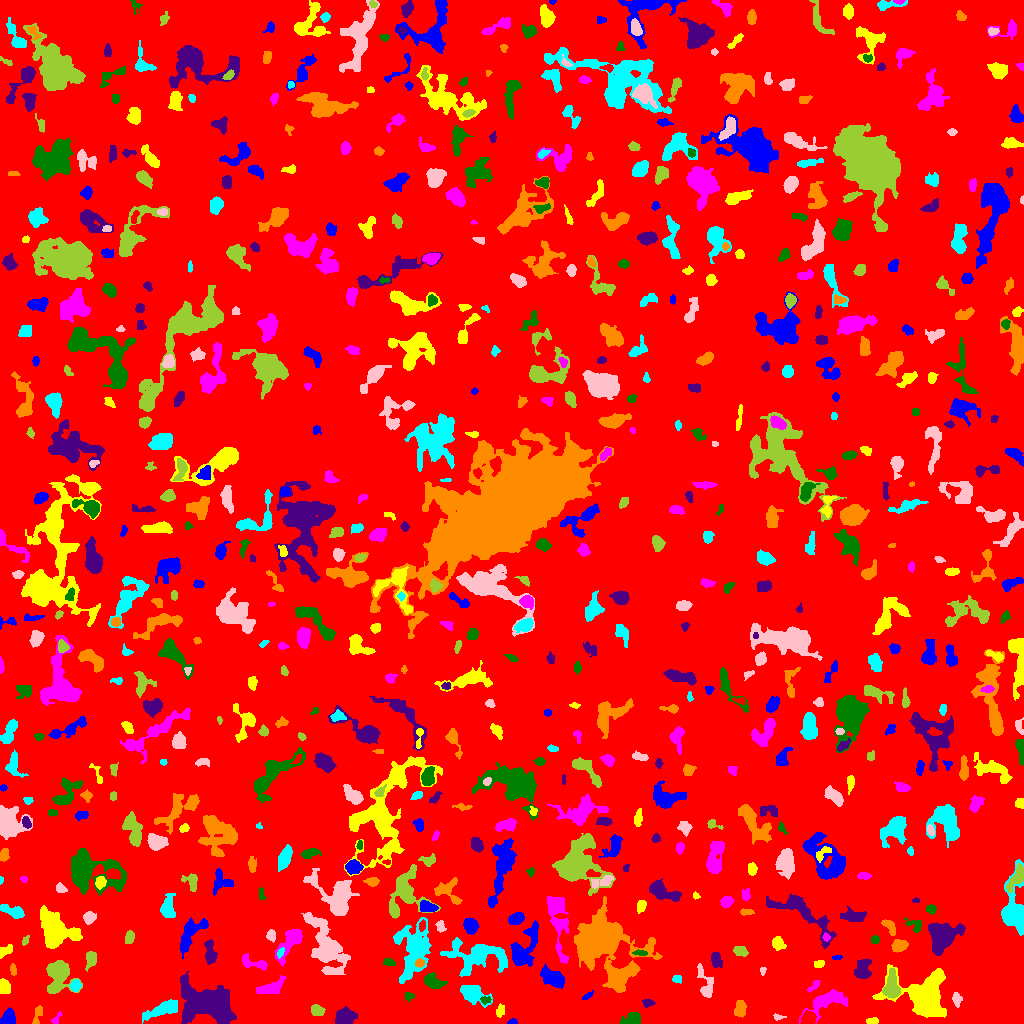

Values plotted in this chart, from the file beside it:
ID, X, Y, A, B, theta, total_flux, mu_max, mu_median, mu_mean, R_fwhm, R_e, R10, R90, x_start, x_end, y_start, y_end, area, greylevel
0, 501.9, 504.7, 297.3, 293, -0.9795, 956579, 15.0, 1.0, 1.156, 7.736, 223.3, 82.24, 370.7, 0, 1023, 0, 1023, 827752, 1.156
1, 512.4, 1.505, 2.295, 1.376, 0.1182, 97.0, 5.0, 2.0, 1.94, 2.185, 2.111, 0.7979, 3.478, 507, 517, 0, 5, 50, 4.94
2, 872.2, 2.169, 2.805, 1.535, 0.06689, 242.0, 6.0, 3.0, 3.143, 3.785, 2.646, 1.128, 4.107, 866, 878, 0, 6, 77, 6.143
3, 56.02, 4.374, 3.634, 1.596, 0.9909, 123.0, 3.0, 2.0, 1.685, 3.432, 2.706, 1.128, 4.297, 51, 62, 0, 12, 73, 4.685
4, 632, 4.748, 4.932, 2.596, 0.2235, 552.0, 7.0, 2.0, 2.733, 4.652, 4.107, 1.596, 6.58, 619, 640, 0, 11, 202, 5.733
5, 343.9, 5.784, 4.604, 3.851, 0.4618, 1835, 15.0, 5.0, 6.178, 5.726, 5.046, 2.034, 8.137, 335, 357, 0, 17, 297, 8.178
6, 37.6, 8.383, 5.593, 1.89, 1.276, 183.0, 3.0, 2.0, 1.488, 4.442, 3.7, 1.493, 5.585, 32, 42, 0, 18, 123, 4.488
7, 163.6, 14.75, 9.145, 2.643, 0.3728, 1379, 9.0, 3.0, 3.474, 6.628, 5.698, 2.257, 9.253, 142, 177, 0, 24, 397, 6.474
8, 778.3, 6.388, 2.961, 1.265, -0.03669, 67.0, 3.0, 1.0, 1.155, 2.257, 2.111, 0.7979, 3.523, 773, 786, 3, 10, 58, 5.155
9, 316.7, 12.83, 3.12, 2.584, -0.1924, 402.0, 6.0, 3.0, 2.892, 5.015, 3.613, 1.382, 5.557, 311, 325, 8, 19, 139, 5.892
10, 443.9, 10.59, 9.392, 5.569, -0.7475, 2017, 11.0, 3.0, 3.312, 6.129, 6.794, 2.523, 11.33, 421, 468, 0, 27, 609, 6.312
11, 7.806, 5.475, 3.912, 3.033, 0.9899, 914.0, 10.0, 5.0, 4.616, 5.754, 4.334, 1.693, 6.652, 0, 15, 0, 16, 198, 7.616
12, 499.8, 12.19, 3.048, 2.061, 1.308, 151.0, 4.0, 1.0, 1.557, 3.656, 2.932, 0.9772, 4.82, 496, 504, 6, 20, 97, 4.557
13, 826.8, 22.59, 11.11, 4.325, 0.4005, 1156, 6.0, 2.0, 2.258, 7.548, 6.507, 2.459, 10.73, 799, 847, 0, 34, 512, 5.258
14, 485.5, 23.55, 2.712, 1.802, 0.007504, 152.0, 4.0, 2.0, 2.082, 4.029, 2.706, 0.9772, 4.222, 480, 491, 19, 27, 73, 7.082
15, 647.8, 20.47, 2.808, 1.96, -0.08084, 163.0, 4.0, 2.0, 1.895, 4.029, 2.877, 1.128, 4.618, 642, 655, 16, 24, 86, 4.895
16, 739.8, 14.14, 4.054, 2.677, 1.482, 369.0, 4.0, 2.0, 2.097, 5.89, 4.222, 1.693, 6.555, 734, 746, 6, 23, 176, 5.097
17, 472.5, 30.2, 6.72, 4.12, -0.471, 1078, 7.0, 2.0, 2.807, 6.77, 5.726, 2.326, 9.045, 460, 492, 16, 38, 384, 5.807
18, 956.5, 24.49, 3.43, 1.889, -1.355, 184.0, 4.0, 1.5, 1.643, 4.222, 3.09, 1.128, 5.015, 952, 962, 16, 31, 112, 5.643
19, 891.5, 36.98, 6.862, 3.496, 1.547, 889.0, 7.0, 2.0, 2.569, 5.67, 5.412, 2.111, 8.667, 882, 900, 25, 55, 346, 7.569
20, 106.5, 14.52, 7.745, 5.068, -0.28, 1018, 8.0, 2.0, 2.715, 5.809, 5.499, 2.034, 9.027, 89, 122, 0, 26, 375, 5.715
21, 587.6, 27.68, 3.099, 1.268, 0.6199, 90.0, 3.0, 1.0, 1.406, 2.877, 2.459, 0.7979, 3.909, 582, 593, 24, 33, 64, 4.406
22, 925.7, 27.89, 11.84, 10.07, -0.2584, 11190, 26.0, 6.0, 7.556, 9.474, 10.25, 3.827, 17.88, 872, 946, 6, 59, 1481, 9.556
23, 270.4, 35.58, 7.357, 2.973, 0.3468, 1023, 8.0, 3.0, 3.528, 6.308, 5.232, 2.111, 8.368, 256, 286, 30, 48, 290, 6.528
24, 408.7, 27.29, 2.372, 2.084, -0.01614, 115.0, 3.0, 2.0, 1.597, 3.478, 2.764, 0.9772, 4.26, 405, 414, 22, 31, 72, 4.597
25, 207.3, 20.32, 13.23, 8.468, -0.2025, 9316, 17.0, 5.0, 5.694, 11.34, 11.53, 4.334, 18.7, 180, 236, 0, 52, 1636, 8.694
26, 618.9, 47.37, 8.289, 5.474, 0.4514, 1582, 11.0, 4.0, 3.821, 4.853, 6.333, 2.257, 9.95, 606, 637, 32, 60, 414, 7.821
27, 75.35, 37.96, 2.869, 2.4, 1.278, 472.0, 9.0, 4.0, 4.214, 3.827, 3.385, 1.262, 5.202, 69, 81, 32, 44, 112, 8.214
28, 705.8, 37.84, 8.659, 3.259, -1.299, 1038, 12.0, 3.0, 3.734, 4.222, 4.583, 1.693, 8.387, 697, 713, 26, 60, 278, 5.734
29, 57.89, 47.81, 8.346, 6.352, 1.555, 3032, 11.0, 5.0, 4.82, 8.686, 7.736, 3.038, 12.17, 46, 82, 30, 63, 629, 6.82
30, 753.3, 33.1, 2.916, 1.756, -1.361, 145.0, 4.0, 1.0, 1.726, 3.613, 2.764, 0.9772, 4.583, 750, 758, 28, 39, 84, 4.726
31, 553.7, 45.23, 6.035, 3.339, -0.5161, 1351, 10.0, 3.0, 3.691, 6.18, 5.382, 2.111, 8.849, 540, 564, 35, 60, 366, 6.691
32, 4.179, 36.87, 3.293, 2.525, -1.159, 782.0, 11.0, 5.0, 5.111, 4.549, 3.656, 1.493, 5.67, 0, 10, 30, 45, 153, 8.111
33, 813.7, 37.24, 4.442, 1.508, 0.7465, 172.0, 4.0, 2.0, 1.977, 4.297, 2.932, 1.128, 4.583, 807, 820, 31, 43, 87, 4.977
34, 432.7, 41.72, 4.792, 3.181, -0.5803, 592.0, 7.0, 2.0, 2.467, 4.549, 4.478, 1.784, 7.442, 424, 447, 35, 51, 240, 5.467
35, 862.5, 53.54, 5.169, 3.632, 1.413, 1269, 10.0, 4.0, 4.581, 6.383, 5.14, 1.954, 8.078, 854, 871, 45, 64, 277, 6.581
36, 13.15, 53.45, 2.179, 1.185, -1.412, 53.0, 3.0, 1.0, 0.7571, 2.111, 1.954, 0.7979, 3.192, 10, 16, 48, 60, 70, 4.757
37, 676.7, 44.23, 2.227, 1.781, -0.0811, 147.0, 4.0, 2.0, 2.042, 3.613, 2.523, 0.9772, 4.029, 672, 681, 40, 48, 72, 5.042
38, 762.6, 52.82, 1.933, 1.549, 1.5, 72.0, 3.0, 1.5, 1.565, 2.706, 2.034, 0.7979, 3.241, 760, 766, 48, 56, 46, 4.565
39, 90.51, 64.51, 4.172, 2.58, 1.409, 341.0, 5.0, 2.0, 2.042, 4.26, 3.909, 1.493, 6.18, 85, 96, 52, 72, 167, 5.042
40, 375.7, 43.86, 9.88, 5.507, 1.37, 1237, 8.0, 2.0, 2.266, 5.557, 6.77, 2.459, 11.33, 360, 398, 27, 68, 546, 5.266
41, 523.9, 75.07, 12.33, 5.706, 1.118, 2178, 9.0, 3.0, 3.468, 7.442, 7.979, 2.985, 12.54, 510, 538, 57, 103, 628, 6.468
42, 819.2, 59.48, 2.502, 1.795, 0.4819, 203.0, 5.0, 3.0, 2.636, 3.742, 2.706, 1.128, 4.107, 814, 824, 56, 63, 77, 5.636
43, 289.8, 81.12, 10.14, 3.767, 0.9651, 1776, 11.0, 4.0, 4.209, 5.754, 6.308, 2.394, 10.09, 275, 302, 57, 94, 422, 6.209
44, 389, 60.96, 3.106, 1.679, -0.1527, 191.0, 4.0, 2.0, 2.274, 4.297, 2.985, 1.128, 4.478, 383, 395, 58, 65, 84, 6.274
45, 210.2, 71.07, 5.997, 2.539, -1.448, 883.0, 8.0, 4.0, 3.907, 6.232, 4.754, 1.871, 7.356, 204, 217, 59, 84, 226, 6.907
46, 419.6, 60.56, 2.079, 1.896, 0.1869, 147.0, 4.0, 2.0, 1.96, 3.909, 2.585, 0.9772, 3.909, 415, 424, 56, 65, 75, 8.96
47, 477.2, 67.97, 15.73, 7.789, -0.04066, 4004, 12.0, 3.0, 3.895, 7.899, 9.756, 3.568, 15.99, 440, 507, 47, 86, 1028, 5.895
48, 325.7, 78.63, 17.23, 6.526, -1.124, 4460, 13.0, 3.0, 3.754, 5.528, 10.9, 3.785, 17.22, 301, 350, 49, 111, 1188, 5.754
49, 740, 71.98, 3.269, 2.339, -0.2209, 294.0, 4.0, 2.0, 2.227, 5.293, 3.478, 1.493, 5.528, 733, 748, 67, 77, 132, 5.227
50, 140.9, 69.75, 3.628, 2.734, -0.6108, 565.0, 8.0, 3.0, 3.669, 4.886, 3.909, 1.493, 6.206, 134, 148, 62, 76, 154, 5.669
51, 836.7, 65.85, 2.381, 0.9994, -0.0172, 85.0, 5.0, 2.0, 1.809, 2.185, 1.954, 0.5642, 3.038, 832, 842, 64, 68, 47, 5.809
52, 4.631, 72.27, 4.322, 2.079, 0.646, 241.0, 5.0, 2.0, 1.944, 3.241, 3.432, 1.262, 5.528, 0, 12, 65, 79, 124, 4.944
53, 253.1, 60.46, 7.933, 2.701, -0.2635, 382.0, 5.0, 2.0, 1.793, 3.868, 4.549, 1.693, 7.247, 242, 267, 53, 70, 213, 4.793
54, 640.4, 70.5, 3.827, 1.237, -0.06178, 155.0, 5.0, 2.0, 2.067, 2.764, 2.646, 0.9772, 4.26, 632, 647, 68, 74, 75, 7.067
55, 716.1, 63.55, 3.78, 2.38, -1.285, 356.0, 6.0, 2.0, 2.312, 4.37, 3.7, 1.382, 5.809, 711, 722, 56, 71, 154, 5.312
56, 899.2, 77.61, 3.408, 2.583, 0.2191, 569.0, 8.0, 3.0, 3.215, 4.687, 3.7, 1.493, 6.024, 891, 908, 71, 84, 177, 7.215
57, 279.8, 70.44, 1.987, 1.335, 1.089, 81.0, 5.0, 1.0, 1.306, 1.784, 1.954, 0.5642, 3.29, 277, 284, 65, 76, 62, 9.306
58, 270.9, 88.06, 2.532, 2.054, -1.55, 283.0, 8.0, 2.0, 2.859, 3.141, 2.877, 0.9772, 4.652, 266, 275, 81, 94, 99, 6.859
59, 25.46, 82.84, 2.71, 1.432, 1.126, 105.0, 4.0, 2.0, 1.75, 3.141, 2.394, 0.7979, 3.909, 22, 29, 78, 88, 60, 5.75
... 694 more rows
